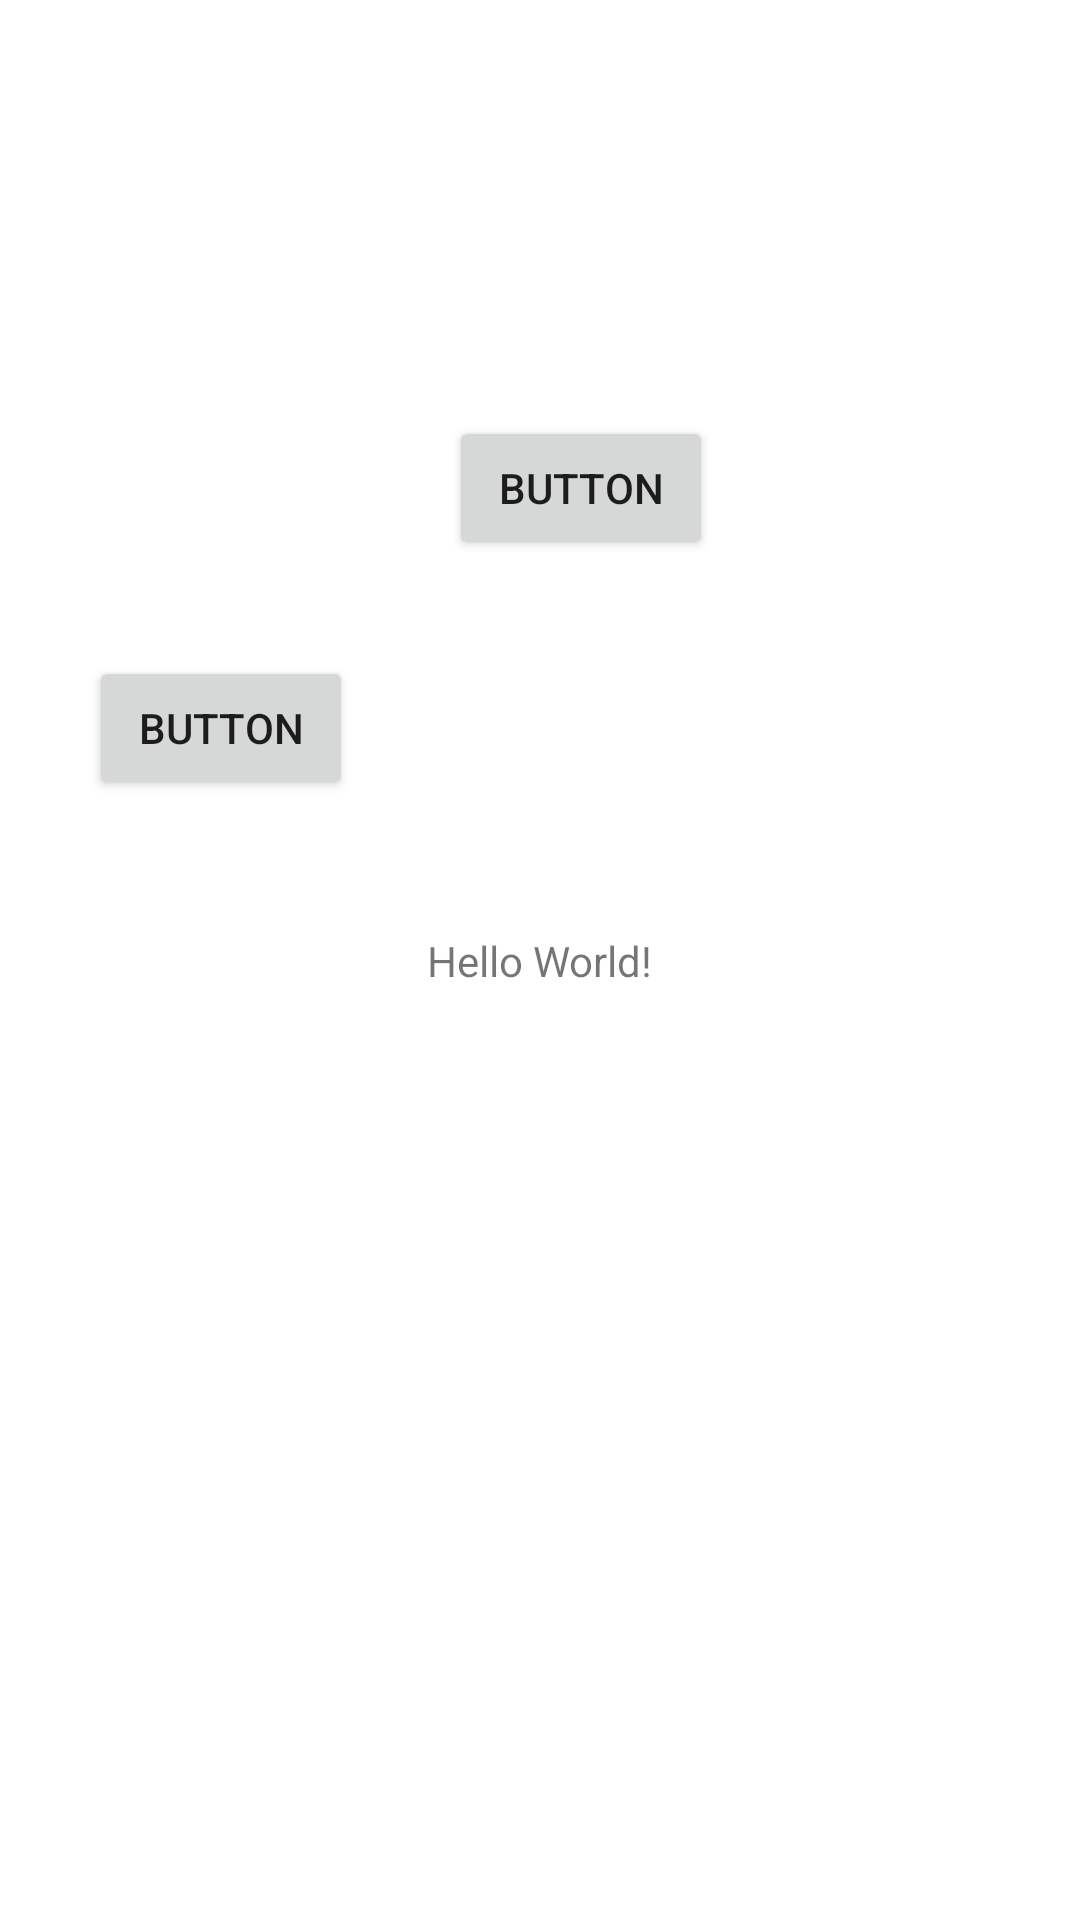

Android layout source for this screen:
<!-- AndroidManifest.xml: application theme Theme.AndroidKotlinPractice -->
<!-- res/layout/activity_main.xml -->
<?xml version="1.0" encoding="utf-8"?>
<androidx.constraintlayout.widget.ConstraintLayout xmlns:android="http://schemas.android.com/apk/res/android"
    xmlns:app="http://schemas.android.com/apk/res-auto"
    xmlns:tools="http://schemas.android.com/tools"
    android:layout_width="match_parent"
    android:layout_height="match_parent"
    tools:context=".MainActivity">

    <TextView
        android:id="@+id/textView"
        android:layout_width="wrap_content"
        android:layout_height="wrap_content"
        android:text="Hello World!"
        app:layout_constraintBottom_toBottomOf="parent"
        app:layout_constraintLeft_toLeftOf="parent"
        app:layout_constraintRight_toRightOf="parent"
        app:layout_constraintTop_toTopOf="parent" />

    <Button
        android:id="@+id/button"
        android:layout_width="wrap_content"
        android:layout_height="wrap_content"
        android:layout_marginStart="20dp"
        android:layout_marginTop="20dp"
        android:layout_marginEnd="20dp"
        android:layout_marginBottom="20dp"
        android:text="Button"
        app:layout_constraintBottom_toTopOf="@+id/textView"
        app:layout_constraintEnd_toEndOf="parent"
        app:layout_constraintHorizontal_bias="0.559"
        app:layout_constraintStart_toStartOf="parent"
        app:layout_constraintTop_toTopOf="parent"
        app:layout_constraintVertical_bias="0.533" />

    <Button
        android:id="@+id/button2"
        android:layout_width="wrap_content"
        android:layout_height="wrap_content"
        android:layout_marginTop="32dp"
        android:layout_marginEnd="32dp"
        android:text="Button"
        app:layout_constraintEnd_toStartOf="@+id/button"
        app:layout_constraintTop_toBottomOf="@+id/button" />

</androidx.constraintlayout.widget.ConstraintLayout>
<!-- resources referenced by this layout -->
<resources>
  <style name="Theme.AndroidKotlinPractice" parent="Theme.MaterialComponents.DayNight.DarkActionBar">
          
          <item name="colorPrimary">@color/purple_500</item>
          <item name="colorPrimaryVariant">@color/purple_700</item>
          <item name="colorOnPrimary">@color/white</item>
          
          <item name="colorSecondary">@color/teal_200</item>
          <item name="colorSecondaryVariant">@color/teal_700</item>
          <item name="colorOnSecondary">@color/black</item>
          
          <item name="android:statusBarColor" tools:targetApi="l">?attr/colorPrimaryVariant</item>
          
      </style>
  <!-- not gathered from this repository: default colours our renderer supplied (Android Studio template values) -->
  <color name="purple_500">#FF6200EE</color>
  <color name="purple_700">#FF3700B3</color>
  <color name="teal_200">#FF03DAC5</color>
  <color name="teal_700">#FF018786</color>
  <color name="black">#FF000000</color>
  <color name="white">#FFFFFFFF</color>
</resources>
